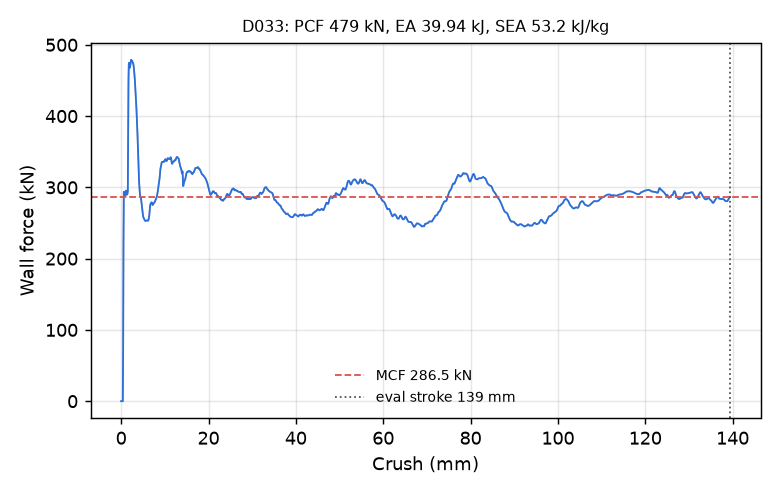

The data file committed next to this chart (first rows):
time_ms, crush_mm, force_kN
0.000000000000000000e+00, -0.000000000000000000e+00, 0.000000000000000000e+00
5.002819467335939407e-03, 7.644307613372802734e-02, 0.000000000000000000e+00
1.000563893467187881e-02, 1.528861522674560547e-01, 0.000000000000000000e+00
1.500845793634653091e-02, 2.293292433023452759e-01, 0.000000000000000000e+00
2.001127786934375763e-02, 3.057723045349121094e-01, 0.000000000000000000e+00
2.501409687101840973e-02, 3.822153806686401367e-01, 0.000000000000000000e+00
3.001691587269306183e-02, 4.586584866046905518e-01, 7.487260932749363462e+01
3.501958772540092468e-02, 5.350980162620544434e-01, 2.222298377460012659e+02
4.002240300178527832e-02, 6.115284562110900879e-01, 2.937498808339033758e+02
4.502522200345993042e-02, 6.879457831382751465e-01, 2.915422589729917036e+02
5.002804473042488098e-02, 7.643499970436096191e-01, 2.874928315486267252e+02
5.503086373209953308e-02, 8.407412171363830566e-01, 2.872884810127246169e+02
6.003369390964508057e-02, 9.171198606491088867e-01, 2.922297657759927461e+02
6.503664702177047729e-02, 9.934871196746826172e-01, 2.938711632815300163e+02
7.003961503505706787e-02, 1.069841504096984863e+00, 2.947897243258770459e+02
7.504316419363021851e-02, 1.146191358566284180e+00, 2.954506485844000849e+02
8.004701882600784302e-02, 1.222532749176025391e+00, 2.913791373404322940e+02
8.505008369684219360e-02, 1.298848867416381836e+00, 2.895519554175853045e+02
9.005358815193176270e-02, 1.375158786773681641e+00, 2.911389686988287053e+02
9.505704045295715332e-02, 1.451454758644104004e+00, 2.909841165143165540e+02
1.000608876347541809e-01, 1.527743697166442871e+00, 2.949376384068408470e+02
1.050648465752601624e-01, 1.604021191596984863e+00, 3.639820496783843282e+02
1.100683435797691345e-01, 1.680276274681091309e+00, 4.500481401493521503e+02
1.150720939040184021e-01, 1.756514310836791992e+00, 4.733996071612970127e+02
1.200755536556243896e-01, 1.832726716995239258e+00, 4.747996368226623076e+02
1.250787526369094849e-01, 1.908913731575012207e+00, 4.707548397144167893e+02
1.300822049379348755e-01, 1.985083580017089844e+00, 4.677998416428174551e+02
1.350861489772796631e-01, 2.061239719390869141e+00, 4.699720791343106043e+02
1.400902122259140015e-01, 2.137376785278320312e+00, 4.728718332494986498e+02
1.450940072536468506e-01, 2.213488340377807617e+00, 4.766416323827612018e+02
1.500975936651229858e-01, 2.289575338363647461e+00, 4.789991173616424476e+02
1.551014631986618042e-01, 2.365645170211791992e+00, 4.778115408975081664e+02
1.601053476333618164e-01, 2.441693544387817383e+00, 4.774885266436394318e+02
1.651090830564498901e-01, 2.517718553543090820e+00, 4.775402555036712329e+02
1.701128482818603516e-01, 2.593722105026245117e+00, 4.758326775982091021e+02
1.751166880130767822e-01, 2.669705629348754883e+00, 4.749679866793071596e+02
1.801207512617111206e-01, 2.745671272277832031e+00, 4.738971491431091181e+02
1.851247102022171021e-01, 2.821614027023315430e+00, 4.717155173511021076e+02
1.901284456253051758e-01, 2.897531986236572266e+00, 4.686111798641113637e+02
1.951321065425872803e-01, 2.973428010940551758e+00, 4.635925964203811986e+02
2.001357674598693848e-01, 3.049302816390991211e+00, 4.582235061030499423e+02
2.051396518945693970e-01, 3.125160455703735352e+00, 4.519636001203023170e+02
2.101435214281082153e-01, 3.200997829437255859e+00, 4.438645378812560693e+02
2.151472419500350952e-01, 3.276812791824340820e+00, 4.352718608661461417e+02
2.201510071754455566e-01, 3.352608680725097656e+00, 4.269389616623576558e+02
2.251547276973724365e-01, 3.428385019302368164e+00, 4.188983464359836830e+02
2.301585078239440918e-01, 3.504142999649047852e+00, 4.100366081678560022e+02
2.351623922586441040e-01, 3.579884529113769531e+00, 3.998234269973570463e+02
2.401664257049560547e-01, 3.655610084533691406e+00, 3.886870122286891842e+02
2.451704442501068115e-01, 3.731317758560180664e+00, 3.761440829807696673e+02
2.501744329929351807e-01, 3.807008266448974609e+00, 3.620377074164990177e+02
2.551782429218292236e-01, 3.882679462432861328e+00, 3.468515349539071053e+02
2.601820230484008789e-01, 3.958335161209106445e+00, 3.312773514144923297e+02
2.651858627796173096e-01, 4.033976078033447266e+00, 3.177260536746364323e+02
2.701897621154785156e-01, 4.109604358673095703e+00, 3.075886993854101661e+02
2.751937508583068848e-01, 4.185219764709472656e+00, 3.001117707222458080e+02
2.801978588104248047e-01, 4.260823249816894531e+00, 2.937036959968618817e+02
2.851387560367584229e-01, 4.335458755493164062e+00, 2.884459011854026471e+02
2.900454699993133545e-01, 4.409565448760986328e+00, 2.860715893825646390e+02
2.950243353843688965e-01, 4.484749794006347656e+00, 2.853469665839094773e+02
... 2,198 more rows
